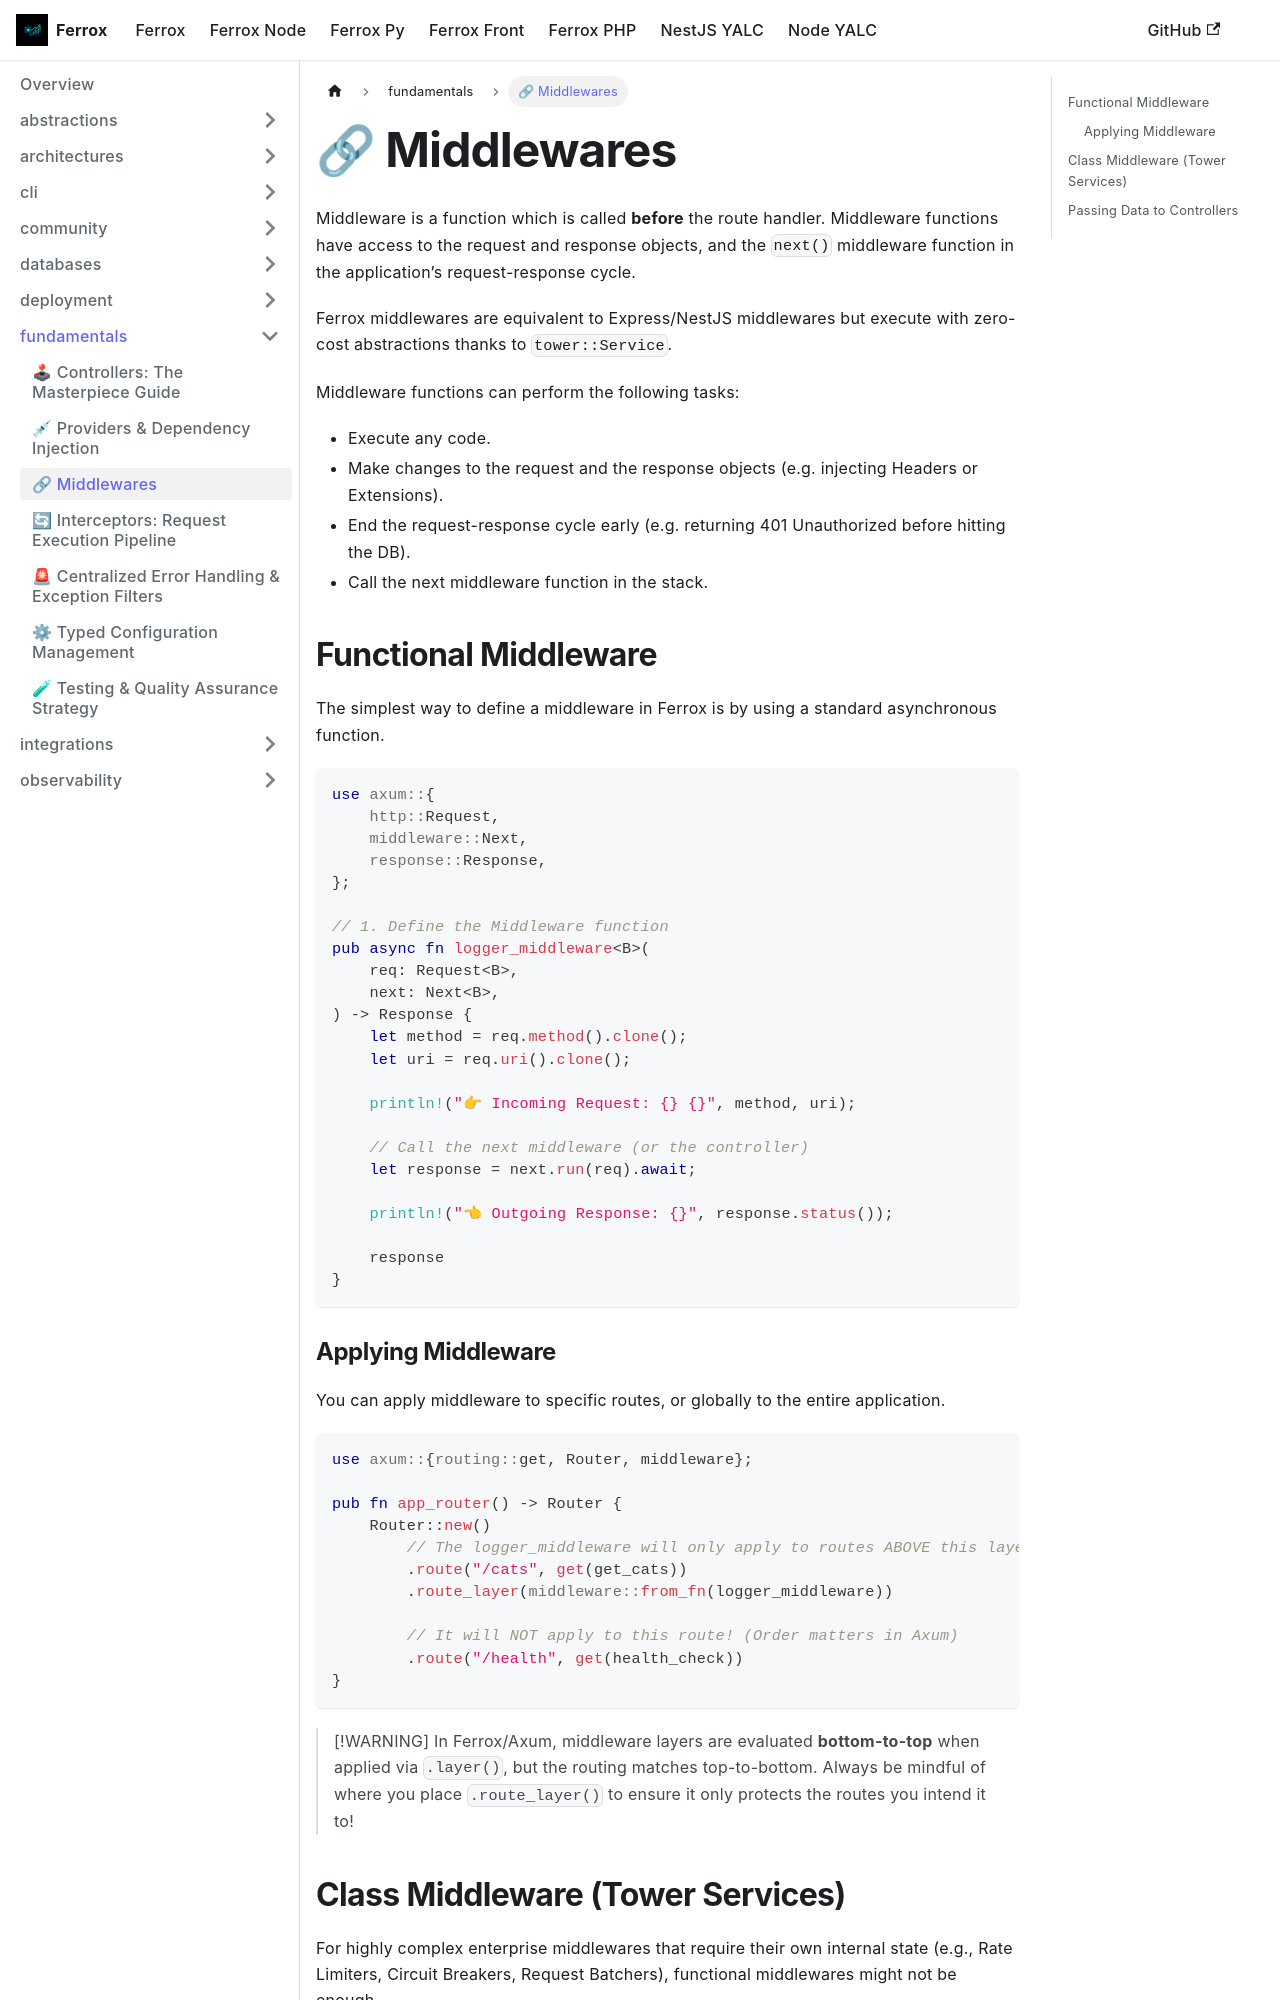

repository: AI-Autistic-Intelligence/ferrox-docs · page: docs/ferrox/fundamentals/middlewares.html · generator: docusaurus

---
sidebar_position: 3
---

# 🔗 Middlewares

Middleware is a function which is called **before** the route handler. Middleware functions have access to the request and response objects, and the `next()` middleware function in the application’s request-response cycle.

Ferrox middlewares are equivalent to Express/NestJS middlewares but execute with zero-cost abstractions thanks to `tower::Service`.

Middleware functions can perform the following tasks:
- Execute any code.
- Make changes to the request and the response objects (e.g. injecting Headers or Extensions).
- End the request-response cycle early (e.g. returning 401 Unauthorized before hitting the DB).
- Call the next middleware function in the stack.

## Functional Middleware

The simplest way to define a middleware in Ferrox is by using a standard asynchronous function.

```rust
use axum::{
    http::Request,
    middleware::Next,
    response::Response,
};

// 1. Define the Middleware function
pub async fn logger_middleware<B>(
    req: Request<B>,
    next: Next<B>,
) -> Response {
    let method = req.method().clone();
    let uri = req.uri().clone();
    
    println!("👉 Incoming Request: {} {}", method, uri);

    // Call the next middleware (or the controller)
    let response = next.run(req).await;

    println!("👈 Outgoing Response: {}", response.status());

    response
}
```

### Applying Middleware

You can apply middleware to specific routes, or globally to the entire application.

```rust
use axum::{routing::get, Router, middleware};

pub fn app_router() -> Router {
    Router::new()
        // The logger_middleware will only apply to routes ABOVE this layer
        .route("/cats", get(get_cats))
        .route_layer(middleware::from_fn(logger_middleware))
        
        // It will NOT apply to this route! (Order matters in Axum)
        .route("/health", get(health_check))
}
```

> [!WARNING]
> In Ferrox/Axum, middleware layers are evaluated **bottom-to-top** when applied via `.layer()`, but the routing matches top-to-bottom. Always be mindful of where you place `.route_layer()` to ensure it only protects the routes you intend it to!
